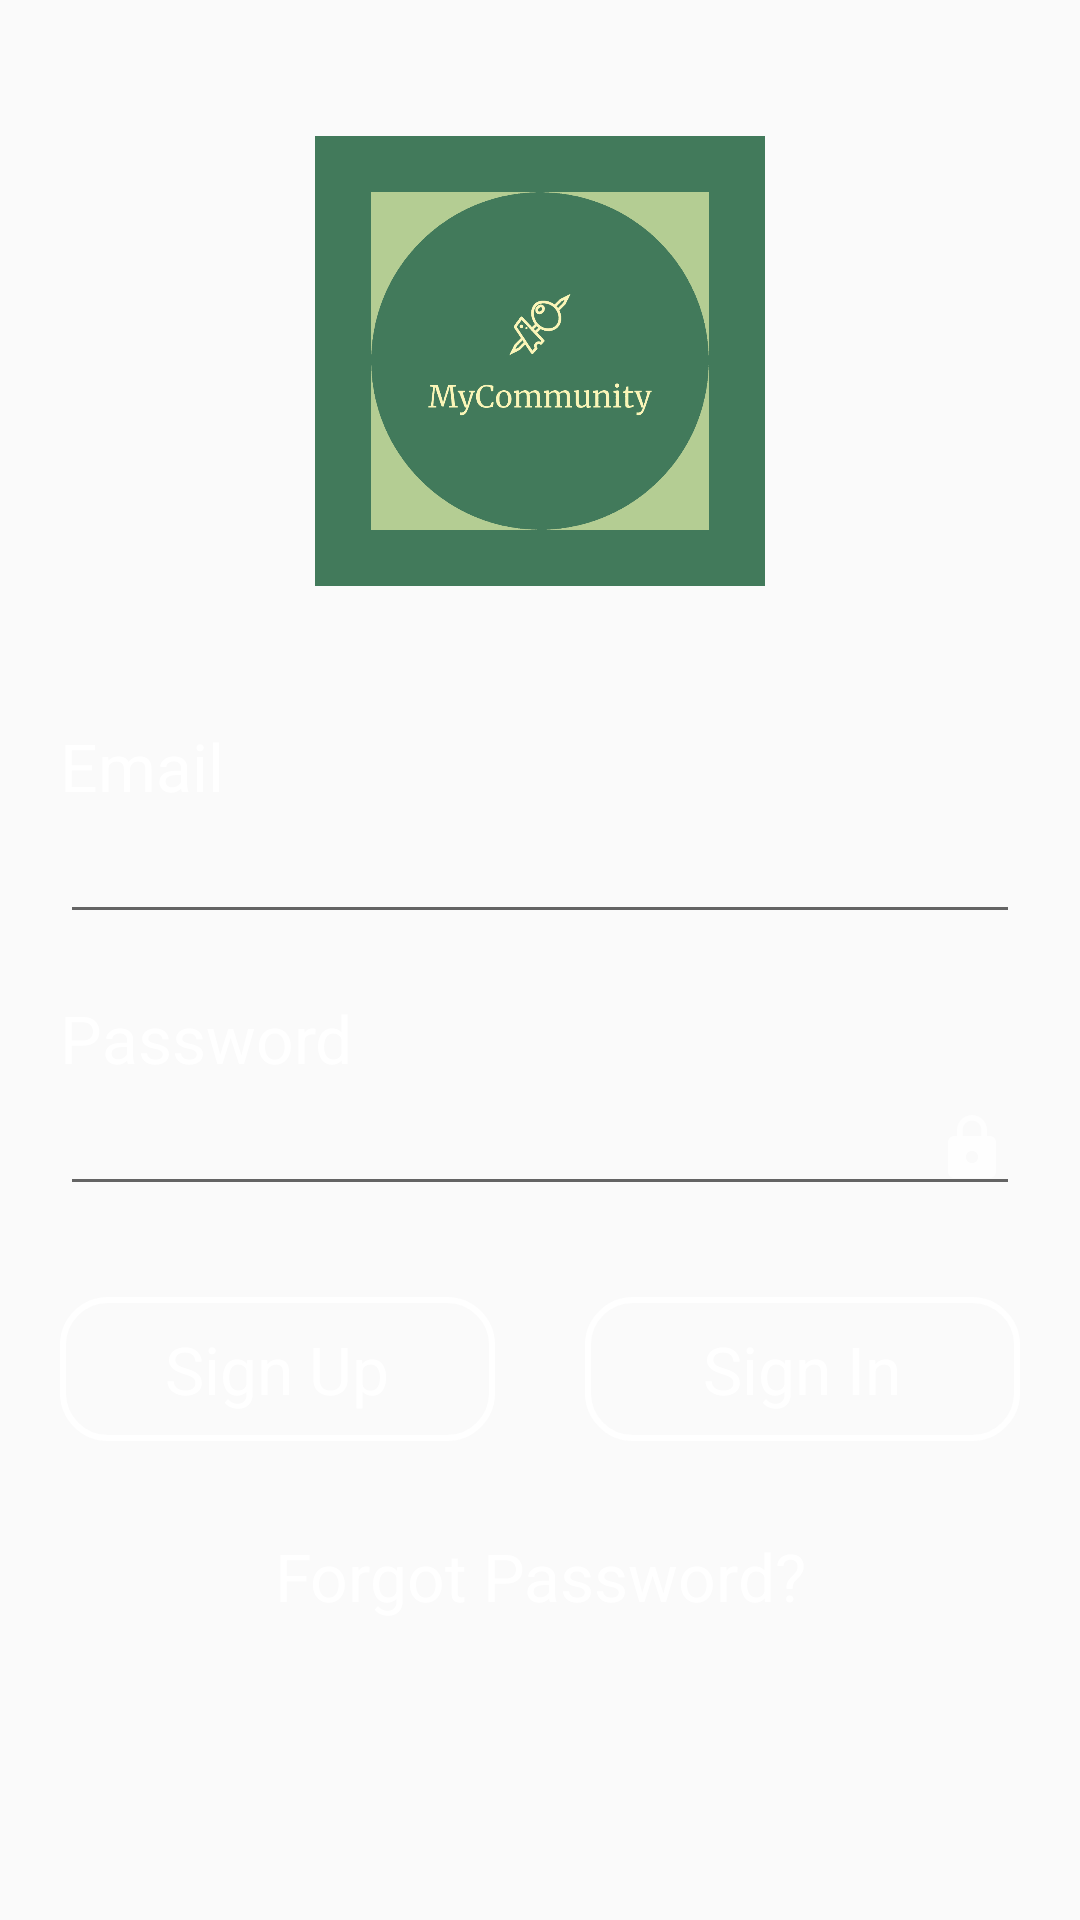

Here is an Android app screen rendered from its layout file. Give the layout XML and the strings, colors and styles it references.
<!-- AndroidManifest.xml: application theme AppTheme.NoActionBar -->
<!-- res/layout/activity_login.xml -->
<?xml version="1.0" encoding="utf-8"?>
<androidx.constraintlayout.widget.ConstraintLayout xmlns:android="http://schemas.android.com/apk/res/android"
    xmlns:app="http://schemas.android.com/apk/res-auto"
    xmlns:tools="http://schemas.android.com/tools"
    android:layout_width="match_parent"
    android:layout_height="match_parent"
    android:background="@drawable/login_background"
    tools:context=".activities.LogIn">

    <ImageView
        android:id="@+id/logoImage"
        android:layout_width="wrap_content"
        android:layout_height="wrap_content"
        android:src="@drawable/logo"
        android:maxWidth="150dp"
        android:maxHeight="150dp"
        app:layout_constraintTop_toTopOf="parent"
        app:layout_constraintStart_toStartOf="parent"
        app:layout_constraintEnd_toEndOf="parent"
        android:scaleType="fitCenter"
        android:adjustViewBounds="true"
        app:layout_constraintBottom_toTopOf="@id/emailText"/>

    <TextView
        android:id="@+id/emailText"
        android:layout_width="match_parent"
        android:layout_height="wrap_content"
        android:layout_marginStart="20dp"
        android:text="@string/email"
        android:textAppearance="@android:style/TextAppearance.DeviceDefault.Large"
        android:textColor="#FFF"
        app:layout_constraintBottom_toTopOf="@+id/forgotPasswordLayout"
        app:layout_constraintTop_toTopOf="parent" />

    <EditText
        android:id="@+id/emailEditTextLogin"
        android:layout_width="match_parent"
        android:layout_height="wrap_content"
        android:layout_marginStart="20dp"
        android:layout_marginEnd="20dp"
        android:drawableEnd="@drawable/email_icon"
        app:layout_constraintTop_toBottomOf="@+id/emailText" />

    <TextView
        android:id="@+id/passwordText"
        android:layout_width="match_parent"
        android:layout_height="wrap_content"
        android:layout_marginStart="20dp"
        android:layout_marginTop="20dp"
        android:text="@string/password"
        app:layout_constraintTop_toBottomOf="@id/emailEditTextLogin"
        android:textAppearance="@android:style/TextAppearance.DeviceDefault.Large"
        android:textColor="#FFF"/>

    <EditText
        android:id="@+id/passwordEditTextLogin"
        android:layout_width="match_parent"
        android:layout_height="wrap_content"
        android:layout_marginStart="20dp"
        android:layout_marginEnd="20dp"
        android:drawableEnd="@drawable/lock_icon"
        android:inputType="textPassword"
        app:layout_constraintTop_toBottomOf="@+id/passwordText" />

    <LinearLayout
        android:id="@+id/buttonsLayout"
        android:layout_width="match_parent"
        android:layout_height="wrap_content"
        app:layout_constraintTop_toBottomOf="@id/passwordEditTextLogin"
        app:layout_constraintBottom_toTopOf="@id/forgotPasswordLayout"
        android:layout_marginTop="20dp"
        android:layout_marginBottom="20dp"
        android:layout_marginEnd="20dp"
        android:layout_marginStart="20dp"
        android:orientation="horizontal">

        <Button
            android:id="@+id/signUpButton"
            android:layout_width="0dp"
            android:layout_weight="1"
            android:layout_height="wrap_content"
            android:text="@string/sign_up"
            android:layout_marginEnd="30dp"
            android:background="@drawable/btn_rounded"
            android:textAppearance="@android:style/TextAppearance.DeviceDefault.Large"
            android:textColor="#FFF"/>

        <Button
            android:id="@+id/signInButton"
            android:layout_width="0dp"
            android:layout_weight="1"
            android:layout_height="wrap_content"
            android:text="@string/sign_in"
            android:background="@drawable/btn_rounded"
            android:textAppearance="@android:style/TextAppearance.DeviceDefault.Large"
            android:textColor="#FFF"
            android:onClick="signIn"/>




    </LinearLayout>



    <LinearLayout
        android:id="@+id/forgotPasswordLayout"
        android:layout_width="match_parent"
        android:layout_height="wrap_content"
        android:layout_marginBottom="100dp"
        app:layout_constraintBottom_toBottomOf="parent"
        app:layout_constraintLeft_toLeftOf="parent"
        app:layout_constraintRight_toRightOf="parent">

        <TextView
            android:id="@+id/forgotPasswordText"
            android:layout_width="match_parent"
            android:layout_height="wrap_content"
            android:gravity="center"
            android:text="@string/forgot_password"
            android:textAppearance="@android:style/TextAppearance.DeviceDefault.Large"
            android:textColor="#fff"
            android:clickable="true"
            android:onClick="forgotPassword"/>

    </LinearLayout>

</androidx.constraintlayout.widget.ConstraintLayout>
<!-- resources referenced by this layout -->
<resources>
  <!-- drawable btn_rounded (drawable) -->
  <?xml version="1.0" encoding="utf-8"?>
  <shape xmlns:android="http://schemas.android.com/apk/res/android"
      android:shape="rectangle">
  
      <corners android:radius="15dp"/>
      <solid android:color="@android:color/transparent"/>
      <stroke android:color="#FFF"
          android:width="2dp"/>
  
  </shape>
  <!-- drawable lock_icon (drawable) -->
  <vector android:alpha="0.69" android:height="24dp"
      android:tint="#FFFFFF" android:viewportHeight="24.0"
      android:viewportWidth="24.0" android:width="24dp" xmlns:android="http://schemas.android.com/apk/res/android">
      <path android:fillColor="#FF000000" android:pathData="M18,8h-1L17,6c0,-2.76 -2.24,-5 -5,-5S7,3.24 7,6v2L6,8c-1.1,0 -2,0.9 -2,2v10c0,1.1 0.9,2 2,2h12c1.1,0 2,-0.9 2,-2L20,10c0,-1.1 -0.9,-2 -2,-2zM12,17c-1.1,0 -2,-0.9 -2,-2s0.9,-2 2,-2 2,0.9 2,2 -0.9,2 -2,2zM15.1,8L8.9,8L8.9,6c0,-1.71 1.39,-3.1 3.1,-3.1 1.71,0 3.1,1.39 3.1,3.1v2z"/>
  </vector>
  <!-- drawable logo: png bitmap (drawable, 9167 bytes) -->
  <string name="email">Email</string>
  <string name="forgot_password">Forgot Password?</string>
  <string name="password">Password</string>
  <string name="sign_in">Sign In</string>
  <string name="sign_up">Sign Up</string>
  <style name="AppTheme.NoActionBar" parent="Theme.AppCompat.Light.DarkActionBar">
          <item name="windowActionBar">false</item>
          <item name="windowNoTitle">true</item>
          <item name="android:windowFullscreen">true</item>
      </style>
</resources>
